Image classification data set "1 Sweet Pumpkin Dataset" (shahriar218/Machine-Learning on GitHub). Class labels (5): downy mildew disease of sweet pumpkin, fresh leaf of sweet pumpkin, leaf curl disease of sweet pumpkin, mosaic disease of sweet pumpkin, sweet pumpkin red beetle.

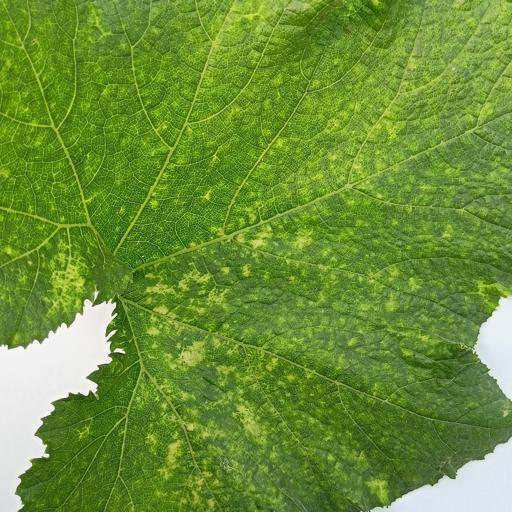
Label: sweet pumpkin red beetle

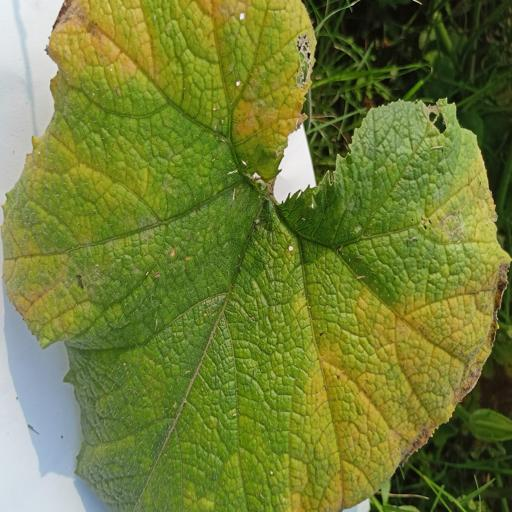
Label: downy mildew disease of sweet pumpkin

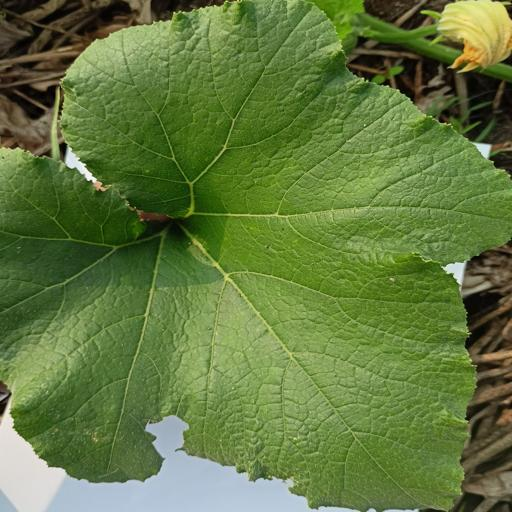
Label: fresh leaf of sweet pumpkin

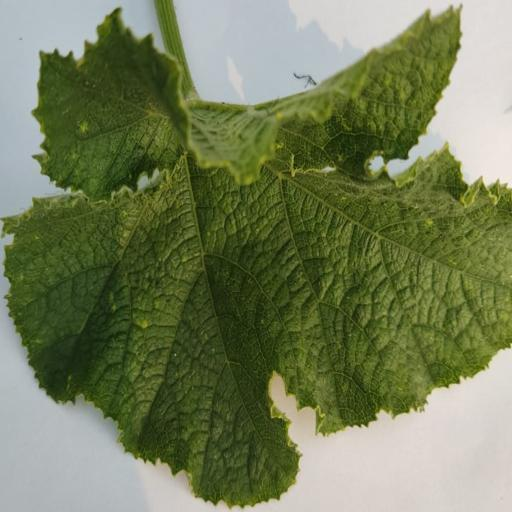
Label: leaf curl disease of sweet pumpkin

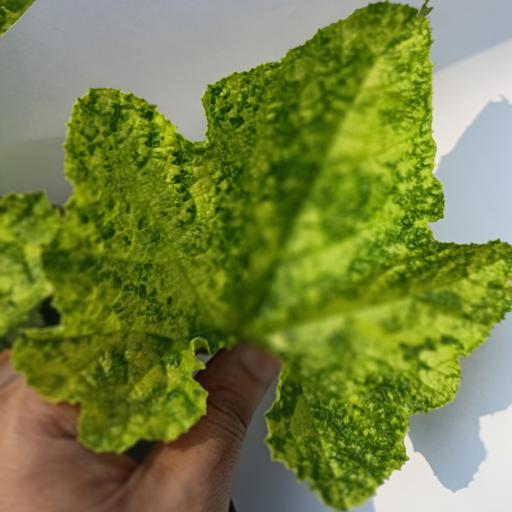
Label: mosaic disease of sweet pumpkin

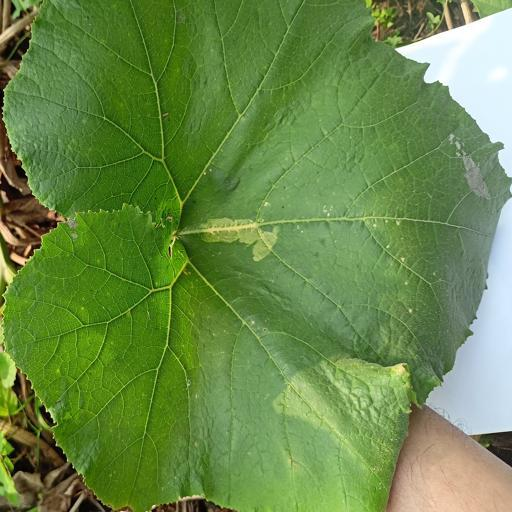
Label: fresh leaf of sweet pumpkin
